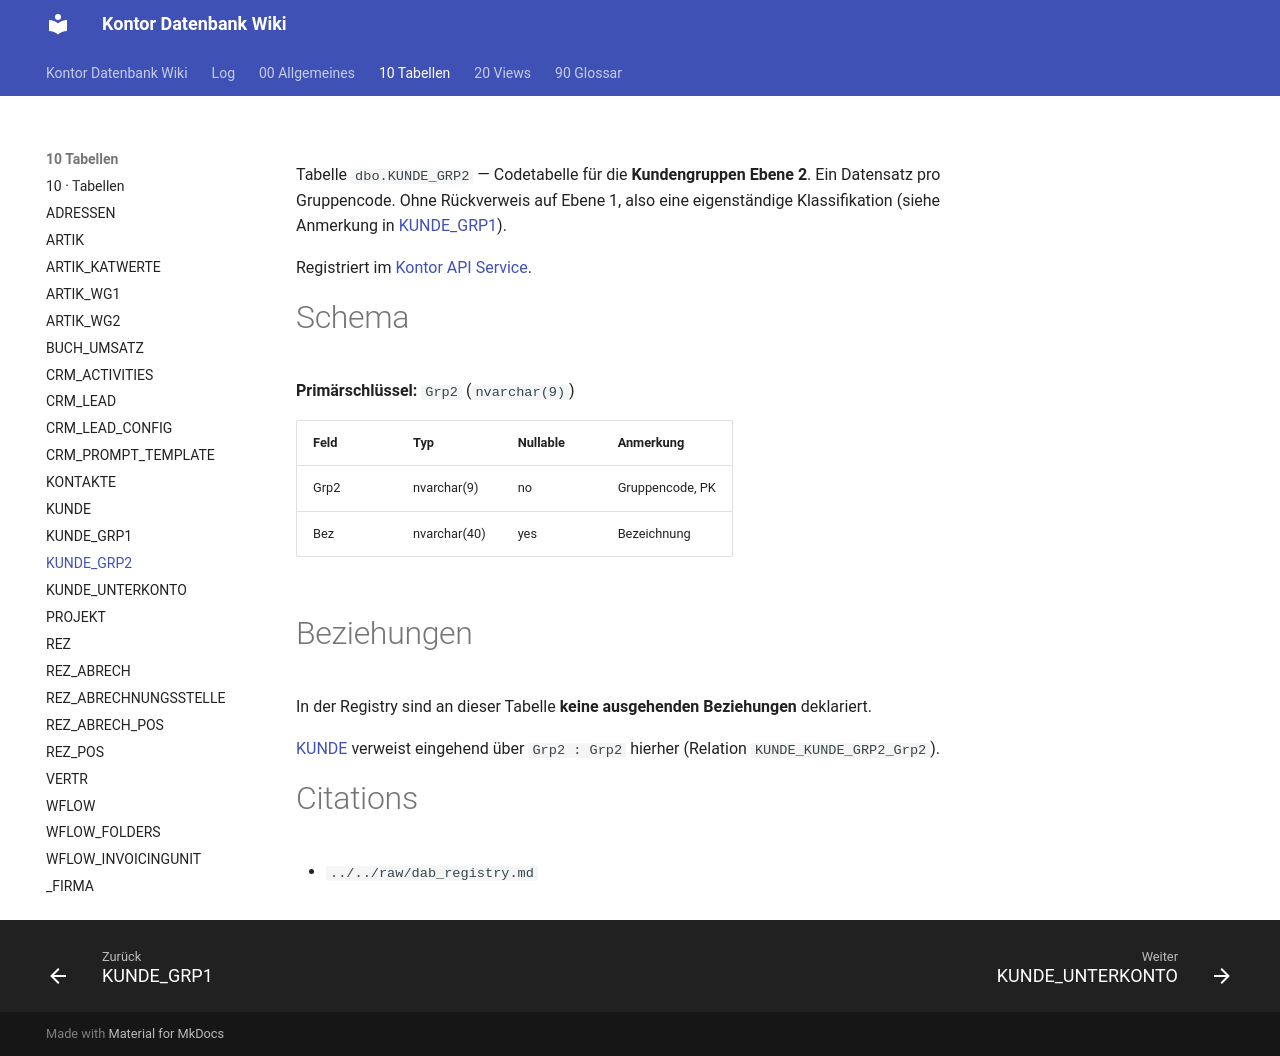

repository: FrankFink/kontor-db-wiki · page: 10-Tabellen/KUNDE_GRP2/index.html · generator: mkdocs

---
type: Entität
title: KUNDE_GRP2
description: Kundengruppe Ebene 2 — Codetabelle für KUNDE.Grp2, unabhängig von KUNDE_GRP1.
tags: [tabelle, kunde, gruppe, lookup]
timestamp: 2026-07-31
---

Tabelle `dbo.KUNDE_GRP2` — Codetabelle für die **Kundengruppen Ebene 2**. Ein
Datensatz pro Gruppencode. Ohne Rückverweis auf Ebene 1, also eine eigenständige
Klassifikation (siehe Anmerkung in [KUNDE_GRP1](<KUNDE_GRP1.md>)).

Registriert im [Kontor API Service](<../00-Allgemeines/kontor-api-service.md>).

# Schema

**Primärschlüssel:** `Grp2` (`nvarchar(9)`)

| Feld | Typ | Nullable | Anmerkung |
|------|-----|----------|-----------|
| Grp2 | nvarchar(9) | no | Gruppencode, PK |
| Bez | nvarchar(40) | yes | Bezeichnung |

# Beziehungen

In der Registry sind an dieser Tabelle **keine ausgehenden Beziehungen** deklariert.

[KUNDE](<KUNDE.md>) verweist eingehend über `Grp2 : Grp2` hierher (Relation
`KUNDE_KUNDE_GRP2_Grp2`).

# Citations

- `../../raw/dab_registry.md`
